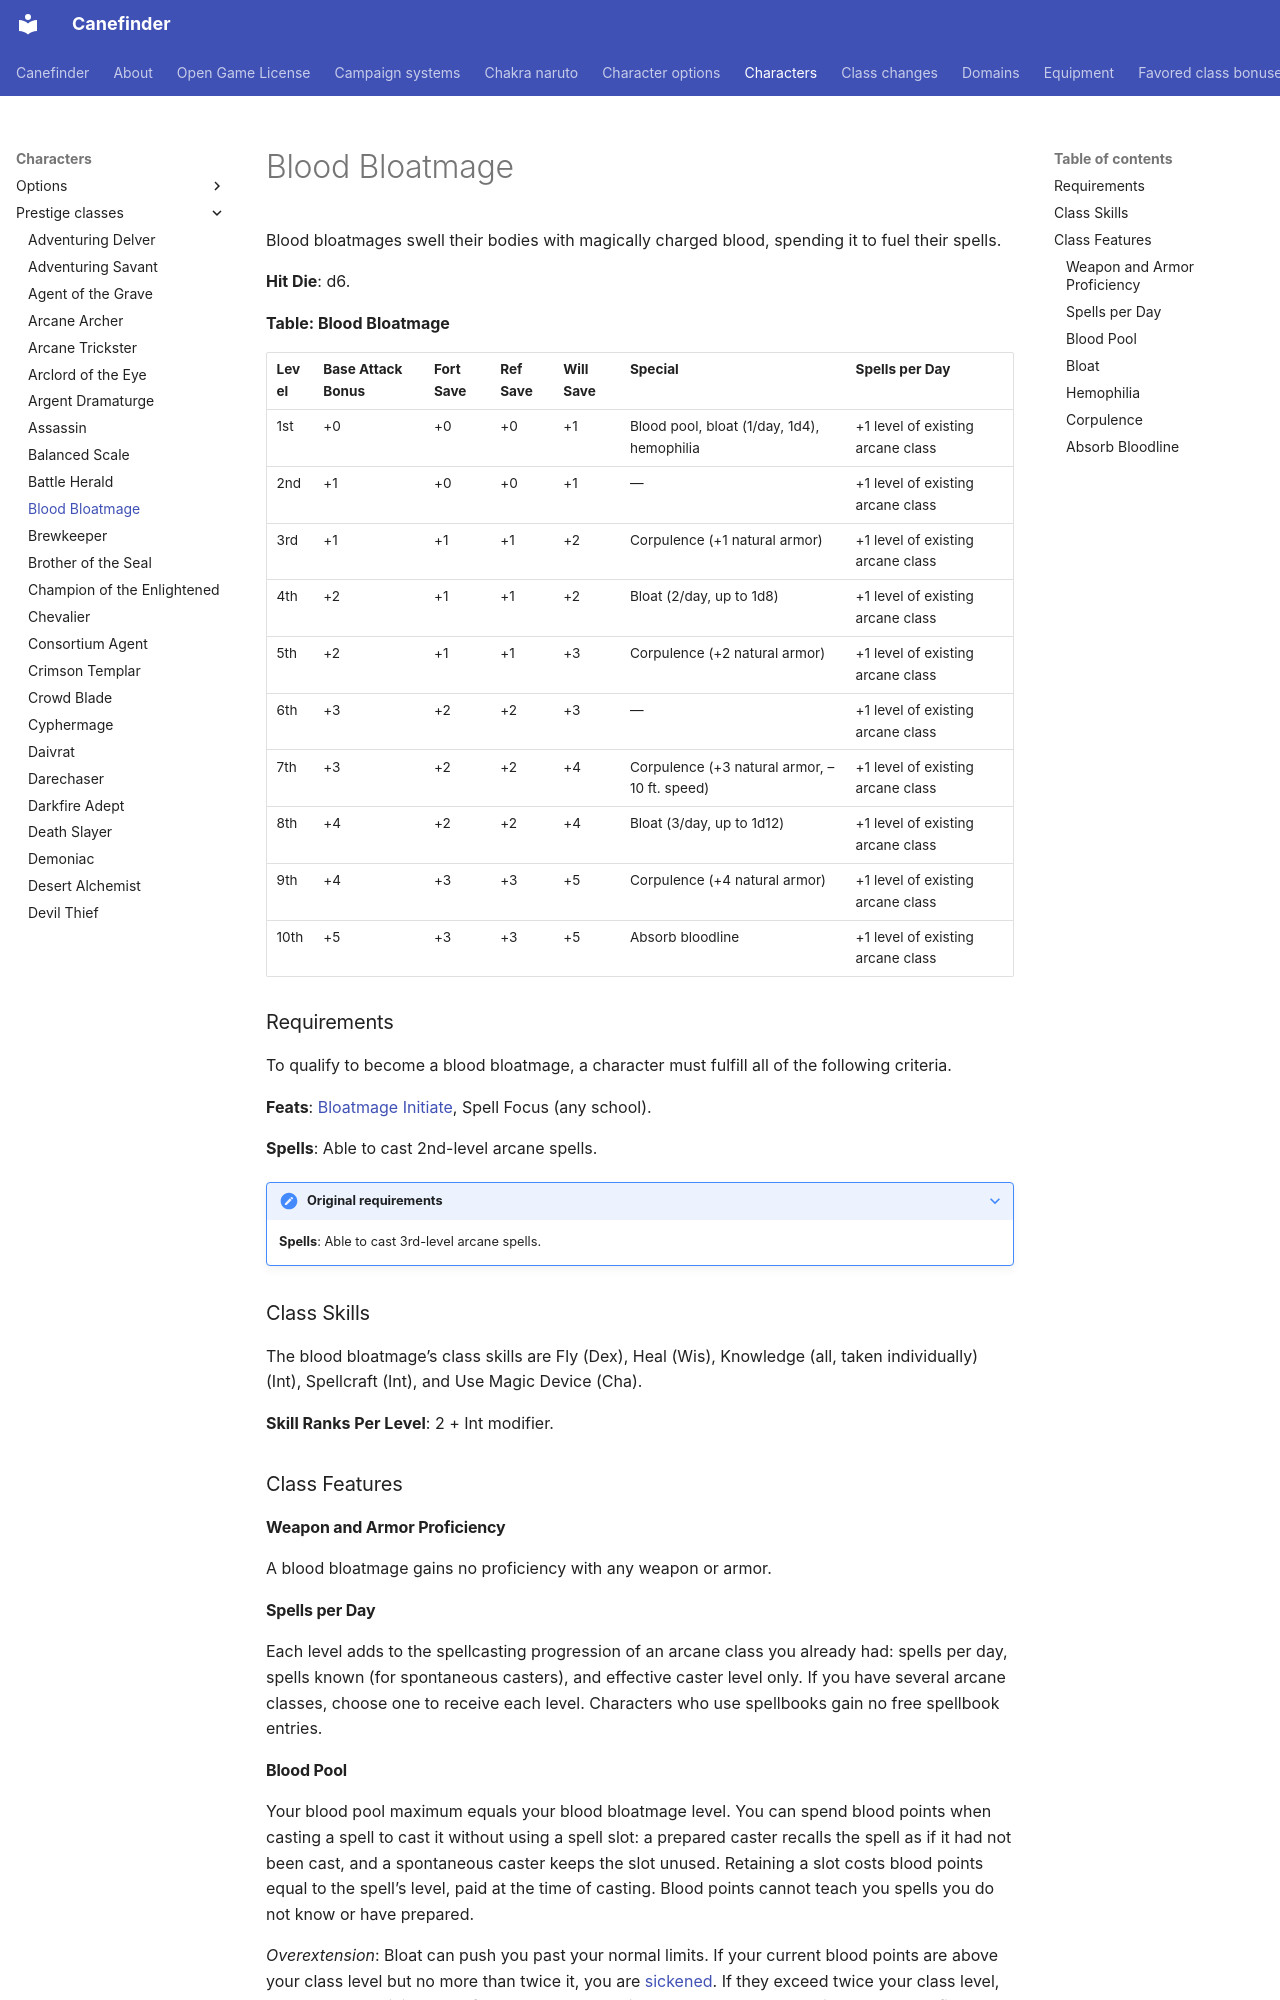

repository: canefinderhouserules/Canefinderhouserules · page: characters/prestige-classes/blood-bloatmage/index.html · generator: mkdocs

# Blood Bloatmage

Blood bloatmages swell their bodies with magically charged blood, spending it to fuel their spells.

**Hit Die**: d6.

**Table: Blood Bloatmage**

| Level | Base Attack Bonus | Fort Save | Ref Save | Will Save | Special | Spells per Day |
|---|---|---|---|---|---|---|
| 1st | +0 | +0 | +0 | +1 | Blood pool, bloat (1/day, 1d4), hemophilia | +1 level of existing arcane class |
| 2nd | +1 | +0 | +0 | +1 | — | +1 level of existing arcane class |
| 3rd | +1 | +1 | +1 | +2 | Corpulence (+1 natural armor) | +1 level of existing arcane class |
| 4th | +2 | +1 | +1 | +2 | Bloat (2/day, up to 1d8) | +1 level of existing arcane class |
| 5th | +2 | +1 | +1 | +3 | Corpulence (+2 natural armor) | +1 level of existing arcane class |
| 6th | +3 | +2 | +2 | +3 | — | +1 level of existing arcane class |
| 7th | +3 | +2 | +2 | +4 | Corpulence (+3 natural armor, –10 ft. speed) | +1 level of existing arcane class |
| 8th | +4 | +2 | +2 | +4 | Bloat (3/day, up to 1d12) | +1 level of existing arcane class |
| 9th | +4 | +3 | +3 | +5 | Corpulence (+4 natural armor) | +1 level of existing arcane class |
| 10th | +5 | +3 | +3 | +5 | Absorb bloodline | +1 level of existing arcane class |

### Requirements

To qualify to become a blood bloatmage, a character must fulfill all of the following criteria.

**Feats**: [Bloatmage Initiate](../../rules/feats/bloatmage-initiate.md), Spell Focus (any school).

**Spells**: Able to cast 2nd-level arcane spells.

??? note "Original requirements"

    **Spells**: Able to cast 3rd-level arcane spells.

### Class Skills

The blood bloatmage’s class skills are Fly (Dex), Heal (Wis), Knowledge (all, taken individually) (Int), Spellcraft (Int), and Use Magic Device (Cha).

**Skill Ranks Per Level**: 2 + Int modifier.

### Class Features

#### Weapon and Armor Proficiency

A blood bloatmage gains no proficiency with any weapon or armor.

#### Spells per Day

Each level adds to the spellcasting progression of an arcane class you already had: spells per day, spells known (for spontaneous casters), and effective caster level only. If you have several arcane classes, choose one to receive each level. Characters who use spellbooks gain no free spellbook entries.
